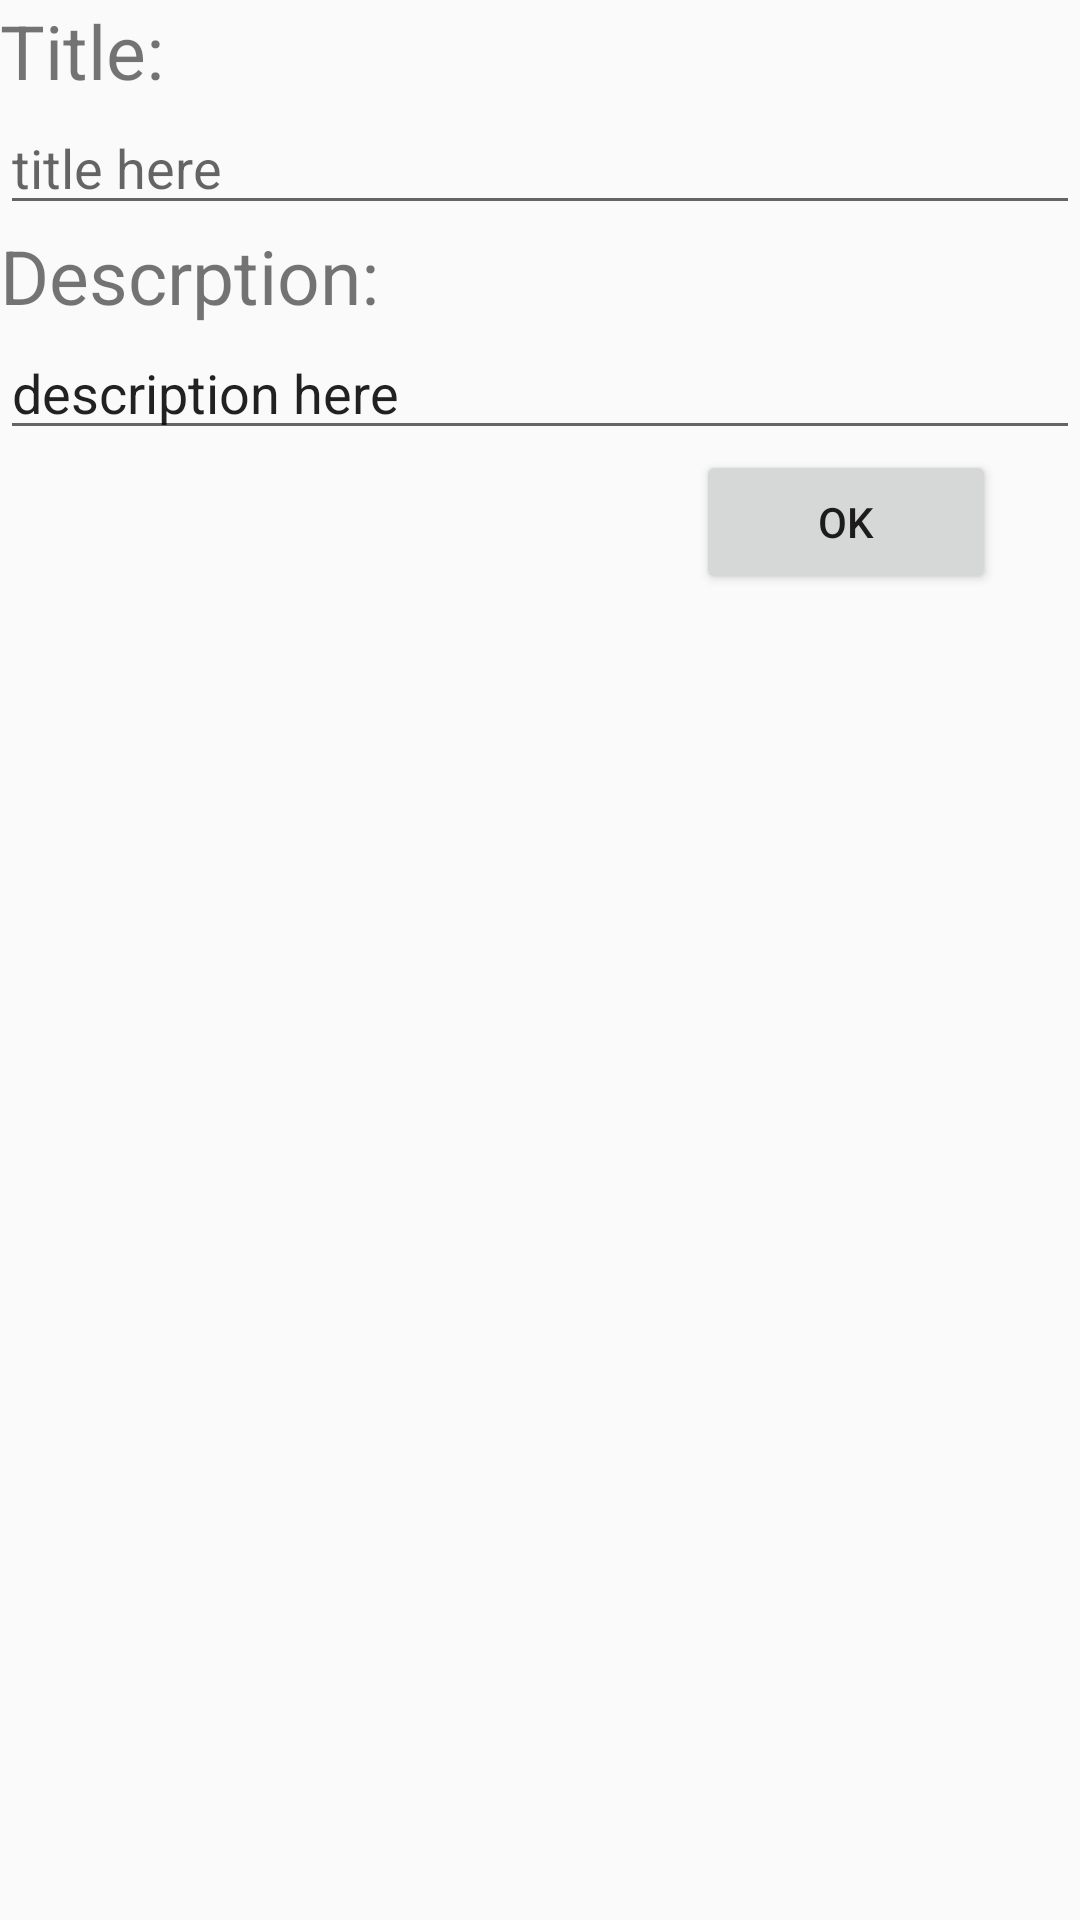

Reconstruct the res/layout file that produces this screen, plus the resources it refers to.
<!-- AndroidManifest.xml: application theme AppTheme -->
<!-- res/layout/activity_add_item.xml -->
<?xml version="1.0" encoding="utf-8"?>
<ScrollView xmlns:android="http://schemas.android.com/apk/res/android"
    android:layout_width="fill_parent"
    android:layout_height="wrap_content" >
    <LinearLayout
        xmlns:android="http://schemas.android.com/apk/res/android"
        xmlns:tools="http://schemas.android.com/tools"
        android:id="@+id/activity_add_item"
        android:layout_width="match_parent"
        android:layout_height="match_parent"
        android:orientation="vertical"
        tools:context="com.example.marcin.teskdone_2.AddItem"
        android:weightSum="1">


    <TextView
        android:text="Title:"
        android:layout_width="wrap_content"
        android:id="@+id/textView5"
        android:layout_weight="0.00"
        android:textSize="25sp"
        android:layout_height="wrap_content" />

    <EditText
        android:layout_width="match_parent"
        android:layout_height="wrap_content"
        android:inputType="textPersonName" android:ems="10"
        android:id="@+id/editText_title"
        android:hint="title here" />

    <TextView
        android:text="Descrption:"
        android:layout_width="wrap_content"
        android:layout_height="wrap_content"
        android:id="@+id/textView2"
        android:layout_weight="0.00"
        android:textSize="25sp" />

    <EditText
        android:layout_width="match_parent"
        android:inputType="textPersonName" android:ems="10"
        android:id="@+id/editText_description"
        android:layout_height="wrap_content"
        android:text="description here" />

    <RelativeLayout
        android:layout_width="match_parent"
        android:layout_height="match_parent">

        <Button
            android:text="OK"
            android:layout_width="100dp"
            android:layout_height="wrap_content"
            android:id="@+id/button_ok"
            android:layout_marginEnd="28dp"
            android:layout_alignParentTop="true"
            android:layout_alignParentEnd="true" />
    </RelativeLayout>

</LinearLayout>

</ScrollView>
<!-- resources referenced by this layout -->
<resources>
  <style name="AppTheme" parent="Theme.AppCompat.Light.NoActionBar">
          
          <item name="colorPrimary">@color/colorPrimary</item>
          <item name="colorPrimaryDark">@color/colorPrimaryDark</item>
          <item name="colorAccent">@color/colorAccent</item>
  
          
      </style>
  <!-- not gathered from this repository: default colours our renderer supplied (Android Studio template values) -->
  <color name="colorPrimary">#FF6200EE</color>
  <color name="colorPrimaryDark">#FF3700B3</color>
  <color name="colorAccent">#FF03DAC5</color>
</resources>
